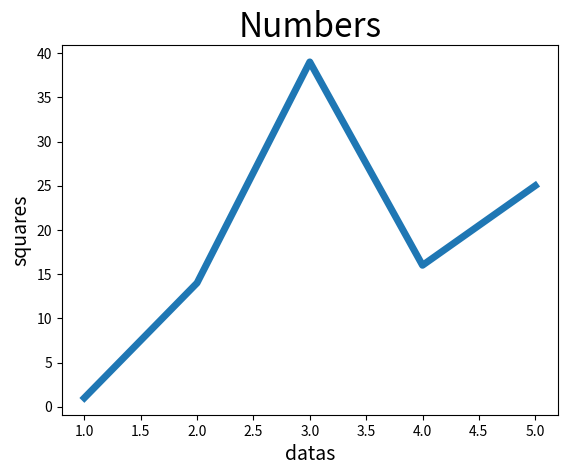

Here is the Python script that generated this plot:
"""
matplotlib, Python 的 2D绘图库
参考: https://blog.csdn.net/weixin_46264660/article/details/140914998
"""

import matplotlib.pyplot as plt



""" 直线图，将(0,1)点和(2,4)连起来 """
def _demo01():
    plt.plot([0, 2], [1, 4])
    plt.show()


""" 折线图 """
def _demo02():
    x = [1, 2, 3, 4, 5]
    squares = [1, 14, 39, 16, 25]
    plt.plot(x, squares)
    plt.show()


""" 设置标签文字和线条粗细 """
def _demo03():
    datas = [1, 2, 3, 4, 5]
    squares = [1, 14, 39, 16, 25]
    plt.plot(datas, squares, linewidth=5)  # 设置线条宽度
    # 设置图标标题，并在坐标轴上添加标签
    plt.title('Numbers', fontsize=24)
    plt.xlabel('datas', fontsize=14)
    plt.ylabel('squares', fontsize=14)
    plt.show()


_demo03()
